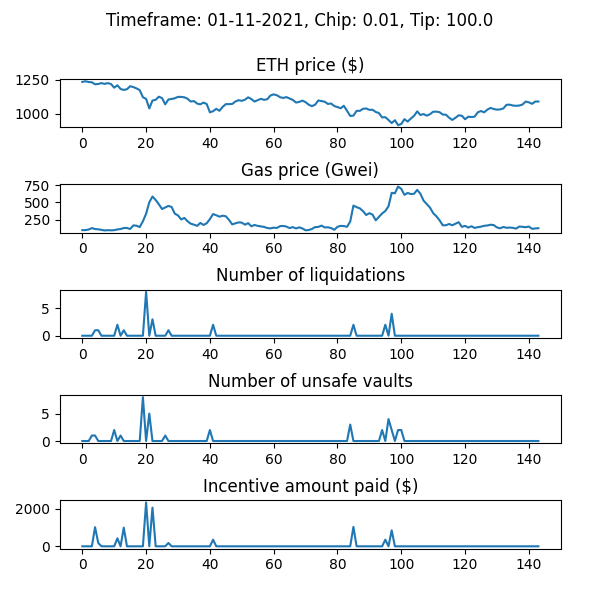

Source data for this figure (header and first rows):
WETH_price, gas_price_gwei, num_new_barks, num_sales_taken, incentive_amount, num_unsafe_vaults, auction_debt, avg_time_to_liquidation
1233, 98.38, 0, 0, 0.0, 0, 0.0, 
1238, 98.87, 0, 0, 0.0, 0, 0.0, 
1232, 106.6, 0, 0, 0.0, 0, 0.0, 
1230, 128.2, 0, 0, 0.0, 1, 0.0, 
1215, 113.9, 1, 0, 1012, 1, 91242, 2.593
1217, 110.1, 1, 0, 177, 0, 98944, 2.536
1224, 102.7, 0, 0, 0.0, 0, 98944, 2.536
1218, 93.89, 0, 0, 0.0, 0, 98944, 2.536
1224, 98.06, 0, 0, 0.0, 0, 98944, 2.536
1217, 95.19, 0, 0, 0.0, 0, 98944, 2.536
1190, 97.39, 0, 0, 0.0, 2, 98944, 2.536
1208, 108.5, 2, 0, 422.6, 0, 121209, 2.433
1181, 114.2, 0, 0, 0.0, 1, 121209, 2.433
1174, 129.1, 1, 0, 988.8, 0, 210093, 2.387
1179, 129.3, 0, 0, 0.0, 0, 210093, 2.387
1201, 115.3, 0, 0, 0.0, 0, 210093, 2.387
1195, 166.5, 0, 0, 0.0, 0, 210093, 2.387
1185, 162.7, 0, 0, 0.0, 0, 210093, 2.387
1172, 142, 0, 0, 0.0, 0, 210093, 2.387
1120, 226.4, 0, 0, 0.0, 8, 210093, 2.387
1108, 335.4, 8, 0, 2323, 0, 362413, 2.103
1038, 500.3, 0, 0, 0.0, 5, 362413, 2.103
1096, 584.6, 3, 1, 2046, 0, 521316, 2.024
1101, 534.1, 0, 0, 0.0, 0, 521316, 2.024
1124, 472.4, 0, 2, 0.0, 0, 498023, 2.024
1114, 403.4, 0, 0, 0.0, 0, 498023, 2.024
1068, 425.9, 0, 0, 0.0, 1, 498023, 2.024
1104, 448.7, 1, 0, 176.7, 0, 505692, 2.0
1108, 432.7, 0, 0, 0.0, 0, 505692, 2.0
1113, 336.2, 0, 0, 0.0, 0, 505692, 2.0
1123, 311.5, 0, 0, 0.0, 0, 505692, 2.0
1123, 252.3, 0, 0, 0.0, 0, 505692, 2.0
1120, 274.8, 0, 0, 0.0, 0, 505692, 2.0
1109, 226.5, 0, 0, 0.0, 0, 505692, 2.0
1089, 191.4, 0, 0, 0.0, 0, 505692, 2.0
1092, 177.5, 0, 0, 0.0, 0, 505692, 2.0
1074, 159.8, 0, 0, 0.0, 0, 505692, 2.0
1068, 202.8, 0, 0, 0.0, 0, 505692, 2.0
1081, 173.3, 0, 0, 0.0, 0, 505692, 2.0
1071, 197.9, 0, 0, 0.0, 0, 505692, 2.0
1010, 257.4, 0, 0, 0.0, 2, 505692, 2.0
1018, 331.2, 2, 0, 350.2, 0, 520710, 1.956
1035, 313.2, 0, 0, 0.0, 0, 520710, 1.956
1021, 292.6, 0, 0, 0.0, 0, 520710, 1.956
1050, 306.9, 0, 0, 0.0, 0, 520710, 1.956
1070, 298.8, 0, 0, 0.0, 0, 520710, 1.956
1070, 245.8, 0, 0, 0.0, 0, 520710, 1.956
1071, 181.4, 0, 0, 0.0, 0, 520710, 1.956
1089, 196.8, 0, 0, 0.0, 0, 520710, 1.956
1099, 210, 0, 0, 0.0, 0, 520710, 1.956
1094, 206.9, 0, 0, 0.0, 0, 520710, 1.956
1102, 177.4, 0, 0, 0.0, 0, 520710, 1.956
1120, 199.3, 0, 0, 0.0, 0, 520710, 1.956
1107, 154.2, 0, 0, 0.0, 0, 520710, 1.956
1089, 172.8, 0, 0, 0.0, 0, 520710, 1.956
1098, 159.8, 0, 0, 0.0, 0, 520710, 1.956
1109, 152.9, 0, 0, 0.0, 0, 520710, 1.956
1101, 144.6, 0, 0, 0.0, 0, 520710, 1.956
1106, 128.6, 0, 0, 0.0, 0, 520710, 1.956
1133, 123.5, 0, 0, 0.0, 0, 520710, 1.956
... 84 more rows
